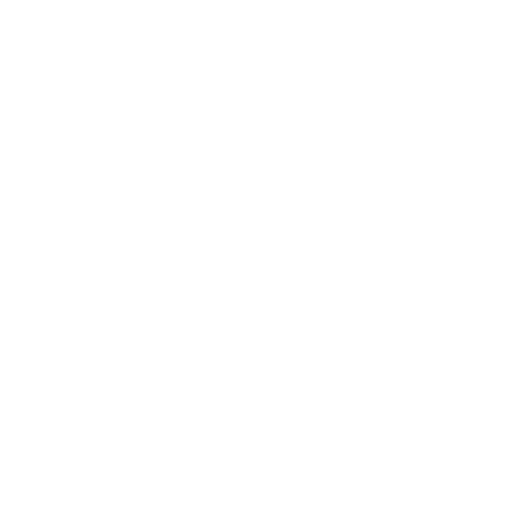
t = 0.00 s
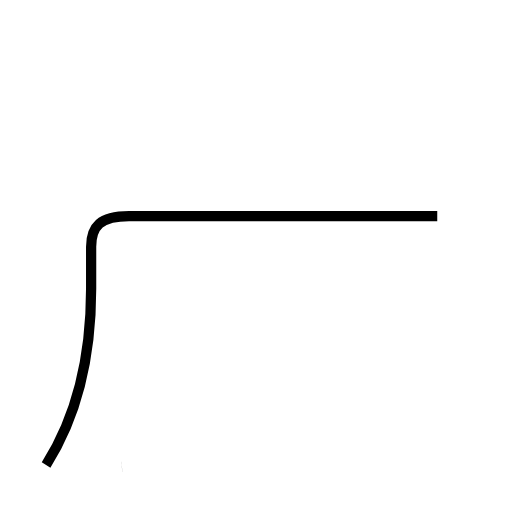
t = 1.73 s
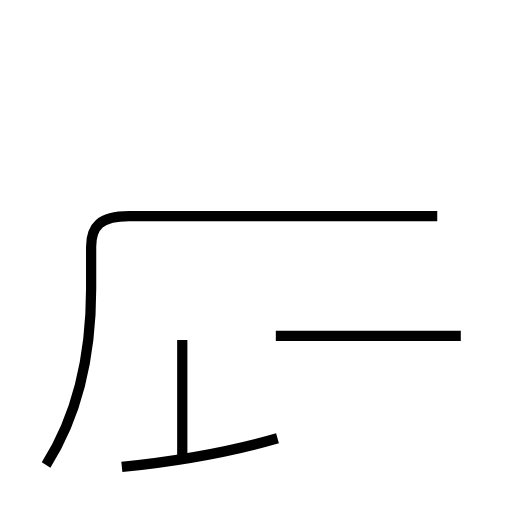
t = 3.09 s
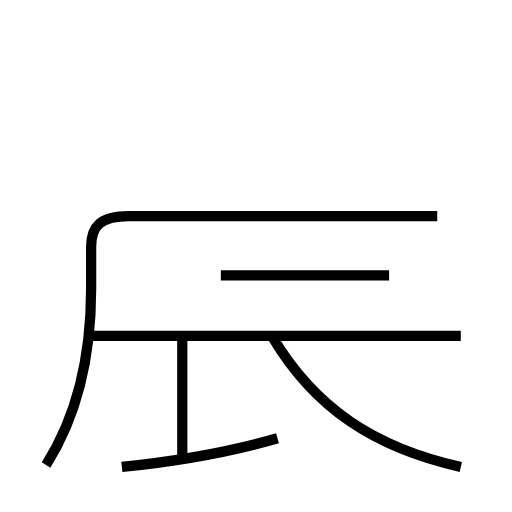
t = 4.81 s
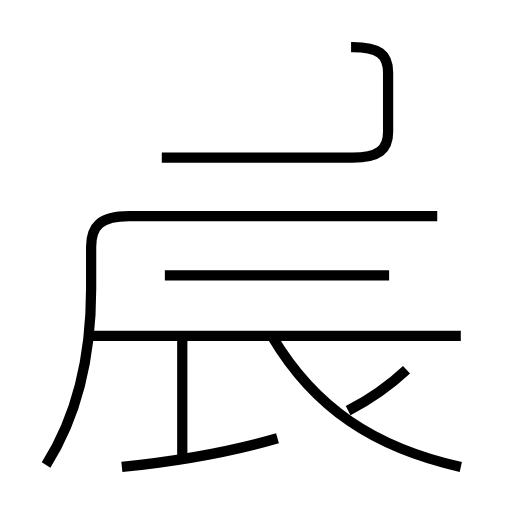
t = 6.22 s
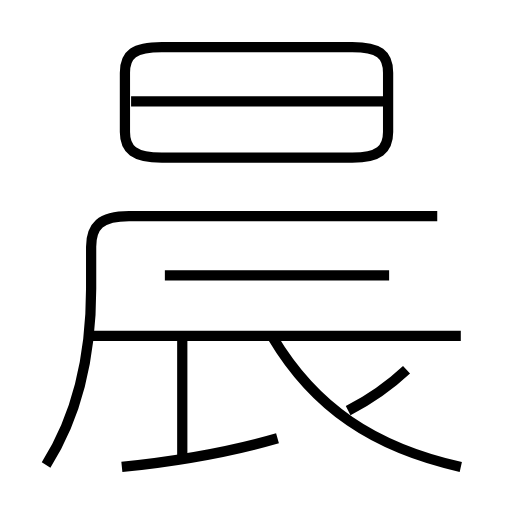
t = 8.02 s

The animated SVG that drew these frames (rendered in a browser with its animation timeline set to each time). Animation: 9 SMIL elements (animate=9); one cycle of 8.02 s.

<?xml version='1.0' encoding='utf-8'?>
<svg viewBox="0.0 -6.0 50.0 50.0" version="1.1" xmlns="http://www.w3.org/2000/svg"><rect x="-1000" y="-1000" width="2000" height="2000" stroke="white" fill="white" /><g style="fill:none;stroke:#000000;stroke-width:1"><path d="M 4.5 1.4 C 7.3 -3.0 8.9 -8.4 8.9 -15.8 L 8.9 -19.9 C 8.9 -21.9 9.8 -22.9 12.6 -22.9 L 42.7 -22.9 " transform="translate(0.0 38.0)" stroke-dasharray="57.727524016523" stroke-dashoffset="57.727524016523"><animate attributeName="stroke-dashoffset" from="57.727524016523" to="0" dur="1.73182572049569s" begin="0s" fill="freeze" /></path><path d="M 11.9 1.6 C 16.8 1.1 22.6 0.1 27.1 -1.2 " transform="translate(0.0 38.0)" stroke-dasharray="15.474278749481172" stroke-dashoffset="15.474278749481172"><animate attributeName="stroke-dashoffset" from="15.474278749481172" to="0" dur="0.46422836248443516s" begin="1.73182572049569s" fill="freeze" /></path><path d="M 17.8 0.8 L 17.8 -10.8 " transform="translate(0.0 38.0)" stroke-dasharray="11.600000000000001" stroke-dashoffset="11.600000000000001"><animate attributeName="stroke-dashoffset" from="11.600000000000001" to="0" dur="0.34800000000000003s" begin="2.196054082980125s" fill="freeze" /></path><path d="M 45.0 -11.2 L 8.9 -11.2 " transform="translate(0.0 38.0)" stroke-dasharray="36.1" stroke-dashoffset="36.1"><animate attributeName="stroke-dashoffset" from="36.1" to="0" dur="1.083s" begin="2.544054082980125s" fill="freeze" /></path><path d="M 45.0 1.6 C 36.5 -0.3 30.7 -4.2 26.6 -11.1 " transform="translate(0.0 38.0)" stroke-dasharray="23.06424273943531" stroke-dashoffset="23.06424273943531"><animate attributeName="stroke-dashoffset" from="23.06424273943531" to="0" dur="0.6919272821830593s" begin="3.627054082980125s" fill="freeze" /></path><path d="M 38.0 -17.1 L 16.1 -17.1 " transform="translate(0.0 38.0)" stroke-dasharray="21.9" stroke-dashoffset="21.9"><animate attributeName="stroke-dashoffset" from="21.9" to="0" dur="0.6569999999999999s" begin="4.318981365163184s" fill="freeze" /></path><path d="M 34.0 -3.9 C 36.3 -5.1 38.1 -6.4 39.7 -7.9 " transform="translate(0.0 38.0)" stroke-dasharray="6.985865002166389" stroke-dashoffset="6.985865002166389"><animate attributeName="stroke-dashoffset" from="6.985865002166389" to="0" dur="0.20957595006499166s" begin="4.975981365163184s" fill="freeze" /></path><path d="M 15.8 -28.6 L 34.4 -28.6 C 37.0 -28.6 37.9 -29.4 37.9 -31.1 L 37.9 -36.9 C 37.9 -38.7 37.0 -39.4 34.4 -39.4 L 15.8 -39.4 C 13.1 -39.4 12.2 -38.7 12.2 -36.9 L 12.2 -31.1 C 12.2 -29.4 13.1 -28.6 15.8 -28.6 Z " transform="translate(0.0 38.0)" stroke-dasharray="68.88250203089108" stroke-dashoffset="68.88250203089108"><animate attributeName="stroke-dashoffset" from="68.88250203089108" to="0" dur="2.066475060926732s" begin="5.185557315228176s" fill="freeze" /></path><path d="M 38.3 -34.1 L 12.8 -34.1" transform="translate(0.0 38.0)" stroke-dasharray="25.499999999999996" stroke-dashoffset="25.499999999999996"><animate attributeName="stroke-dashoffset" from="25.499999999999996" to="0" dur="0.7649999999999999s" begin="7.252032376154908s" fill="freeze" /></path></g></svg>
